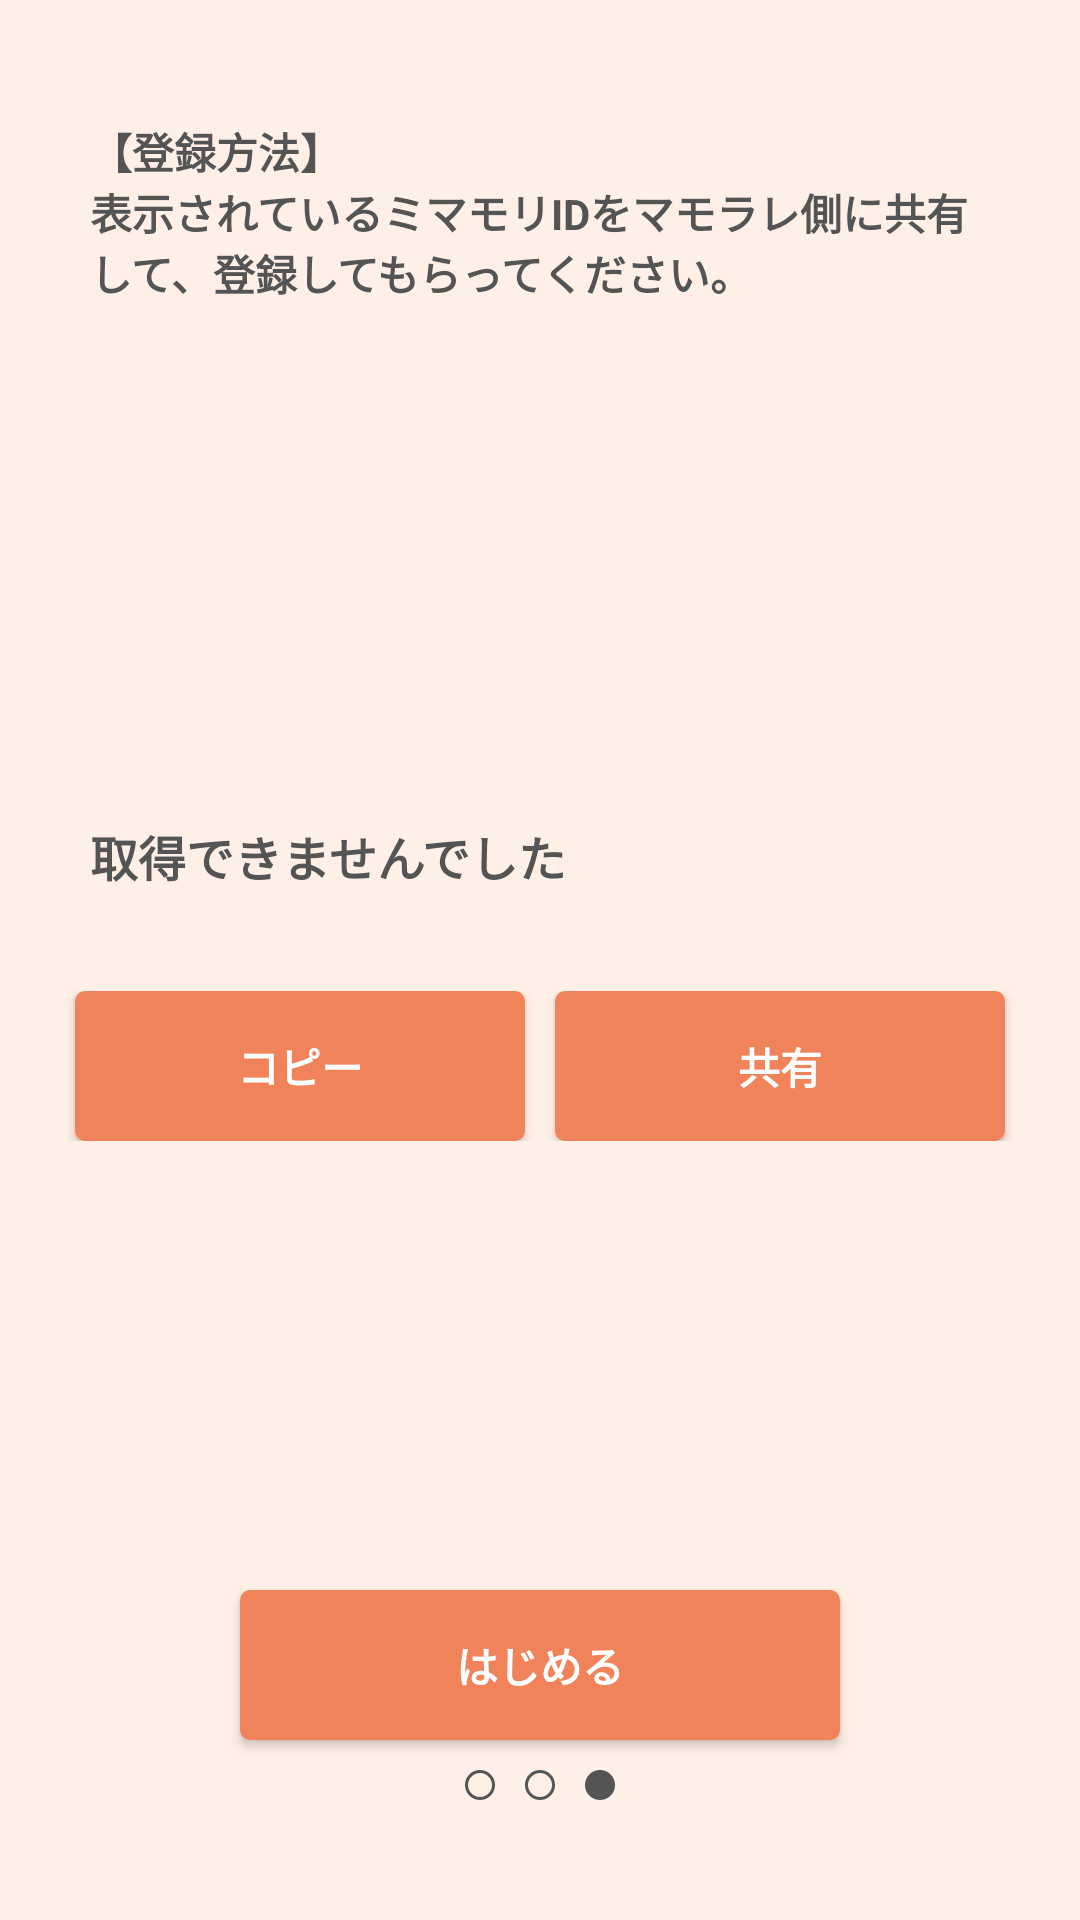

Here is an Android app screen rendered from its layout file. Give the layout XML and the strings, colors and styles it references.
<!-- AndroidManifest.xml: application theme Theme.Mimamori -->
<!-- res/layout/fragment_onboarding3.xml -->
<?xml version="1.0" encoding="utf-8"?>
<androidx.constraintlayout.widget.ConstraintLayout
    xmlns:android="http://schemas.android.com/apk/res/android"
    xmlns:tools="http://schemas.android.com/tools"
    xmlns:app="http://schemas.android.com/apk/res-auto"
    android:id="@+id/frameLayout3"
    android:layout_width="match_parent"
    android:layout_height="match_parent"
    android:background="@color/ex_foundation"
    android:clickable="true"
    tools:context=".View.Onboarding.Onboarding3Fragment">

    <LinearLayout
        android:layout_width="match_parent"
        android:layout_height="match_parent"
        android:orientation="vertical"
        android:layout_marginHorizontal="20dp"
        app:layout_constraintBottom_toBottomOf="parent"
        app:layout_constraintEnd_toEndOf="parent"
        app:layout_constraintStart_toStartOf="parent"
        app:layout_constraintTop_toTopOf="parent">


        <LinearLayout
            android:id="@+id/mamorare_layout"
            android:layout_width="match_parent"
            android:layout_height="wrap_content"
            android:layout_marginTop="30dp"
            android:orientation="vertical"
            android:visibility="gone"
            android:layout_weight="1" >

            <TextView
                android:layout_width="match_parent"
                android:layout_height="wrap_content"
                android:background="@drawable/thema_msg_shape"
                android:padding="10dp"
                android:text="@string/onboarding3_mamorare_msg"
                android:textColor="@color/ex_text"
                android:textStyle="bold" />

            <Space
                android:layout_width="match_parent"
                android:layout_height="wrap_content"
                android:layout_weight="1" />

            <EditText
                android:id="@+id/input_mimamori_id"
                android:layout_width="match_parent"
                android:layout_height="50dp"
                android:layout_marginVertical="4dp"
                android:background="@drawable/thema_input_shape"
                android:ems="10"
                android:hint="@string/onboarding3_mamorare_input_placeholder"
                android:inputType="textEmailAddress"
                android:paddingHorizontal="8dp"
                android:textColor="@color/ex_text"
                android:textSize="14sp"
                app:backgroundTint="@null" />

            <TextView
                android:layout_width="match_parent"
                android:layout_height="wrap_content"
                android:gravity="center"
                android:padding="10dp"
                android:text="@string/onboarding3_mamorare_input_desc"
                android:textColor="@color/ex_text"
                android:textStyle="bold" />

        </LinearLayout>

        <LinearLayout
            android:id="@+id/mimamori_layout"
            android:layout_width="match_parent"
            android:layout_height="wrap_content"
            android:layout_marginTop="30dp"
            android:orientation="vertical"
            android:visibility="visible"
            android:layout_weight="1">

            <TextView
                android:layout_width="match_parent"
                android:layout_height="wrap_content"
                android:text="@string/onboarding3_mimamori_msg"
                android:padding="10dp"
                android:background="@drawable/thema_msg_shape"
                android:textColor="@color/ex_text"
                android:textStyle="bold"/>

            <Space
                android:layout_width="match_parent"
                android:layout_height="wrap_content"
                android:layout_weight="0.4"/>


            <TextView
                android:id="@+id/miamori_id_label"
                android:layout_width="match_parent"
                android:layout_height="50dp"
                android:text="取得できませんでした"
                android:padding="10dp"
                android:background="@drawable/thema_msg_shape"
                android:gravity="center_vertical"
                android:textSize="16dp"
                android:textColor="@color/ex_text"
                android:textStyle="bold"/>

            <Space
                android:layout_width="match_parent"
                android:layout_height="20dp" />

            <LinearLayout
                android:layout_width="match_parent"
                android:layout_height="wrap_content"
                android:gravity="center">

                <Button
                    android:id="@+id/copy_button"
                    android:layout_width="150dp"
                    android:layout_height="50dp"
                    android:layout_gravity="center"
                    android:background="@drawable/thema_button_shape"
                    android:foregroundTint="@color/white"
                    android:text="@string/onboarding3_mimamori_copy"
                    android:textColor="@color/white"
                    android:textStyle="bold"
                    app:backgroundTint="@null" />

                <Space
                    android:layout_width="10dp"
                    android:layout_height="match_parent"/>


                <Button
                    android:id="@+id/share_button"
                    android:layout_width="150dp"
                    android:layout_height="50dp"
                    android:layout_gravity="center"
                    android:background="@drawable/thema_button_shape"
                    android:foregroundTint="@color/white"
                    android:text="@string/onboarding3_mimamori_share"
                    android:textColor="@color/white"
                    android:textStyle="bold"
                    app:backgroundTint="@null" />

            </LinearLayout>


        </LinearLayout>


        <Space
            android:layout_width="match_parent"
            android:layout_height="wrap_content"
            android:layout_weight="1"/>


        <Button
            android:id="@+id/start_button"
            android:layout_width="200dp"
            android:layout_height="50dp"
            android:layout_gravity="center"
            android:background="@drawable/thema_button_shape"
            android:foregroundTint="@color/white"
            android:text="@string/onboarding_start"
            android:textColor="@color/white"
            android:textStyle="bold"
            app:backgroundTint="@null" />

        <LinearLayout
            android:layout_width="match_parent"
            android:layout_height="wrap_content"
            android:layout_marginVertical="10dp">

            <Space
                android:layout_width="match_parent"
                android:layout_height="wrap_content"
                android:layout_weight="1" />

            <ImageView
                android:layout_width="10dp"
                android:layout_height="10dp"
                android:src="@drawable/ex_circle_outline_shap" />

            <ImageView
                android:layout_width="10dp"
                android:layout_height="10dp"
                android:layout_marginHorizontal="10dp"
                android:src="@drawable/ex_circle_outline_shap" />

            <ImageView
                android:layout_width="10dp"
                android:layout_height="10dp"
                android:src="@drawable/ex_circle_shap" />

            <Space
                android:layout_width="match_parent"
                android:layout_height="wrap_content"
                android:layout_weight="1" />

        </LinearLayout>

        <Space
            android:layout_width="match_parent"
            android:layout_height="30dp" />

    </LinearLayout>

</androidx.constraintlayout.widget.ConstraintLayout>
<!-- resources referenced by this layout -->
<resources>
  <color name="ex_foundation">#FFF0E7</color>
  <color name="ex_text">#545454</color>
  <color name="white">#FFFFFFFF</color>
  <!-- drawable ex_circle_outline_shap (drawable) -->
  <?xml version="1.0" encoding="utf-8"?>
  <shape
      xmlns:android="http://schemas.android.com/apk/res/android"
      android:shape="oval">
      <stroke
          android:color="@color/ex_text"
          android:width="1dp" />
  </shape>
  <!-- drawable ex_circle_shap (drawable) -->
  <?xml version="1.0" encoding="utf-8"?>
  <shape
      xmlns:android="http://schemas.android.com/apk/res/android"
      android:shape="oval">
      <solid
          android:color="@color/ex_text" />
  </shape>
  <!-- drawable thema_button_shape (drawable) -->
  <?xml version="1.0" encoding="utf-8"?>
  <shape
      xmlns:android="http://schemas.android.com/apk/res/android"
      android:shape="rectangle">
      <solid
          android:color="@color/ex_thema" />
      <corners
          android:radius="10px" />
  </shape>
  <!-- drawable thema_input_shape (drawable) -->
  <?xml version="1.0" encoding="utf-8"?>
  <shape xmlns:android="http://schemas.android.com/apk/res/android"
      android:shape="rectangle">
  
      <solid
          android:color="@color/white" />
      <corners
          android:radius="5dp" />
      <stroke
          android:color="@color/ex_text"
          android:width="2dp" />
  </shape>
  <string name="onboarding3_mamorare_input_desc">↑ ここに「ミマモリID」を入力して、\n「はじめる」をタップしてください。</string>
  <string name="onboarding3_mamorare_input_placeholder">ミマモリID</string>
  <string name="onboarding3_mamorare_msg"> 【登録方法】\nミマモリ側を選択している人からミマモリIDを教えてもらって登録してください。\n(ミマモリIDの登録も後から行うことが可能です。)</string>
  <string name="onboarding3_mimamori_copy">コピー</string>
  <string name="onboarding3_mimamori_msg">【登録方法】\n表示されているミマモリIDをマモラレ側に共有して、登録してもらってください。</string>
  <string name="onboarding3_mimamori_share">共有</string>
  <string name="onboarding_start">はじめる</string>
  <style name="Theme.Mimamori" parent="Base.Theme.Mimamori">
          
          <item name="colorPrimary">@color/colorPrimary</item>
          
          <item name="colorPrimaryDark">@color/colorPrimaryDark</item>
          
          <item name="colorAccent">@color/colorAccent</item>
          
          <item name="android:textColorPrimary">@color/textColorPrimary</item>
          
          <item name="android:windowBackground">@color/windowBackground</item>
          
          <item name="android:navigationBarColor">@color/navigationBarColor</item>
      </style>
  <color name="ex_thema">#F0835A</color>
  <style name="Base.Theme.Mimamori" parent="Theme.Material3.DayNight.NoActionBar">
          
          <item name="android:windowSplashScreenBackground" tools:targetApi="S">@color/ex_thema</item>
      </style>
  <color name="colorPrimary">@color/ex_thema</color>
  <color name="colorPrimaryDark">@color/ex_thema</color>
  <color name="colorAccent">@color/ex_accent</color>
  <color name="textColorPrimary">@color/white</color>
  <color name="windowBackground">@color/ex_foundation</color>
  <color name="navigationBarColor">@color/ex_thema</color>
  <color name="ex_accent">#F05118</color>
</resources>
